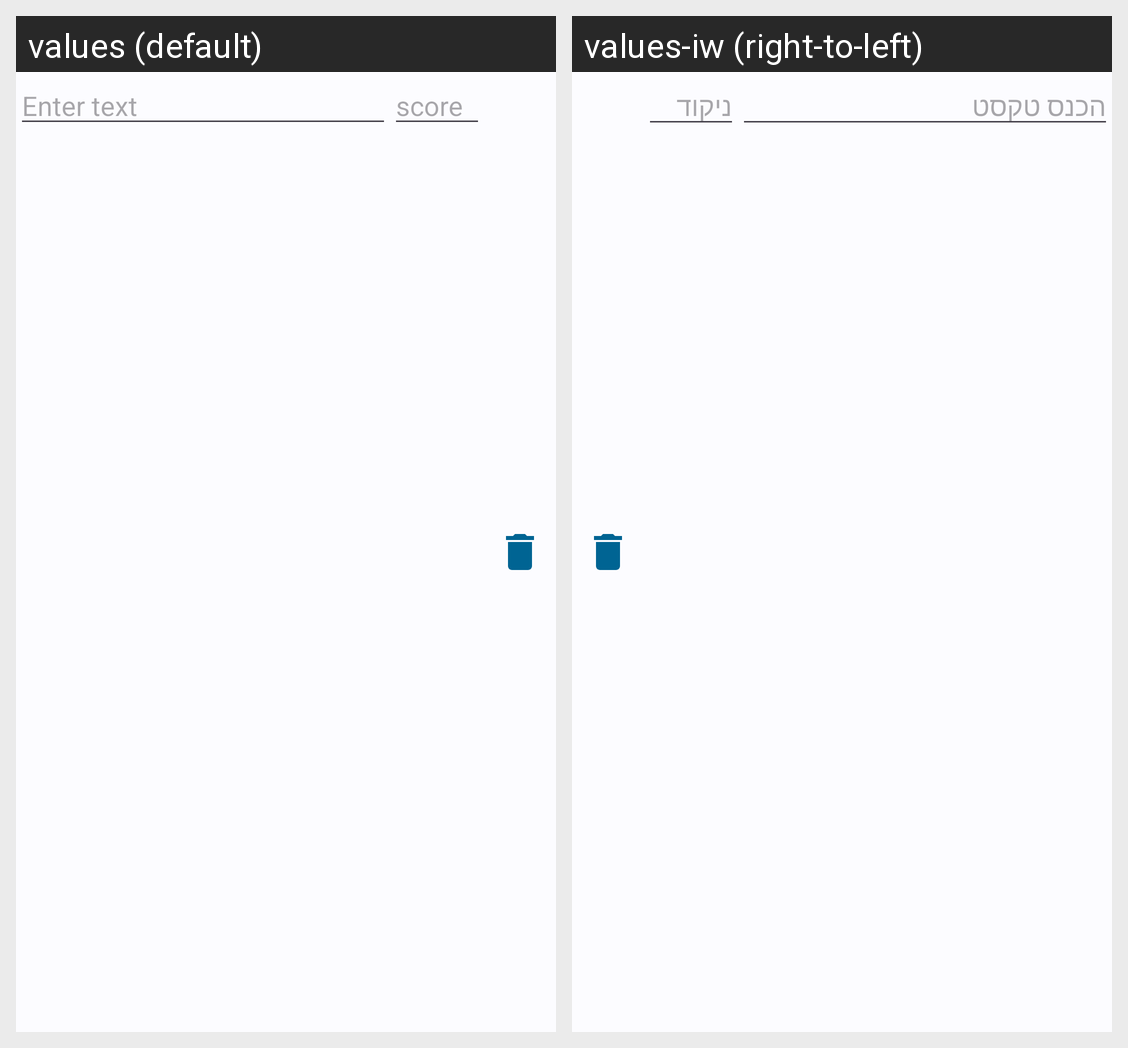

This grid shows one Android layout under two languages. Give, for every string resource on the screen, its name, the default text and each shown locale's text.
Android screen res/layout/row3.xml rendered under 2 locales, left to right: values (default), values-iw (right-to-left). Device: Nexus 5 (rendered at 1080×1920; each locale shown at half size, 540×960, under a caption strip naming it); theme AppTheme.
Strings drawn on this screen, with the default value and each locale's value (text and hints the layout hard-codes, and strings that could not be matched under every locale, appear in the picture but are not listed):

enter_text
  values: Enter text
  values-iw: הכנס טקסט

score
  values: score
  values-iw: ניקוד
